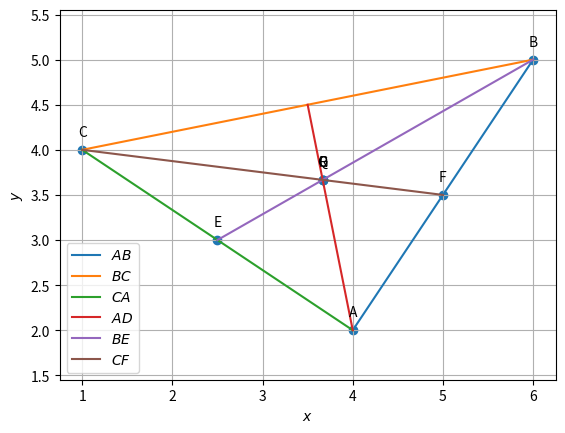

Generate this figure with matplotlib:
# Code by GVV Sharma
# September 12, 2023
# Released under GNU GPL
# Medians of a triangle
# Centroid

import numpy as np
import numpy.linalg as LA
import matplotlib.pyplot as plt

# Function to generate a line segment between two points
def line_gen(A, B):
    len = 100
    dim = A.shape[0]
    x_AB = np.zeros((dim, len))
    lam_1 = np.linspace(0, 1, len)
    for i in range(len):
        temp1 = A + lam_1[i] * (B - A)
        x_AB[:, i] = temp1.T
    return x_AB

# Function to calculate the normal vector to the line passing through two points
def norm_vec(A, B):
    return np.array([A[1] - B[1], B[0] - A[0]])

# Function to find the intersection of two lines given by their normal vectors and points
def line_intersect(n1, A, n2, B):
    N = np.vstack((n1.T, n2.T))
    p = np.array([n1.T @ A, n2.T @ B])
    return np.linalg.solve(N, p)

# Triangle vertices
A = np.array([4, 2]).reshape(-1,1)
B = np.array([6, 5]).reshape(-1,1) 
C = np.array([1, 4]).reshape(-1,1) 

# Midpoints of sides opposite to the vertices
D = (B + C) / 2
E = (C + A) / 2
F = (A + B) / 2

# Centroid G (intersection of medians)
G = (A + B + C) / 3

# Calculate the coordinates of points Q and R
# For BQ : QE = 2 : 1
Q = (2 * E + B) / 3
# For CR : RF = 2 : 1
R = (2 * F + C) / 3

# Generating all lines
x_AD = line_gen(A, D)
x_BE = line_gen(B, E)
x_CF = line_gen(C, F)
x_AB = line_gen(A, B)
x_BC = line_gen(B, C)
x_CA = line_gen(C, A)

# Plotting all lines
plt.plot(x_AB[0,:], x_AB[1,:], label='$AB$')
plt.plot(x_BC[0,:], x_BC[1,:], label='$BC$')
plt.plot(x_CA[0,:], x_CA[1,:], label='$CA$')
plt.plot(x_AD[0,:], x_AD[1,:], label='$AD$')
plt.plot(x_BE[0,:], x_BE[1,:], label='$BE$')
plt.plot(x_CF[0,:], x_CF[1,:], label='$CF$')

# Plotting the points A, B, C, G, Q, R, E, F
points = np.hstack((A, B, C, G, Q, R, E, F))
labels = ['A', 'B', 'C', 'G', 'Q', 'R', 'E', 'F']

plt.scatter(points[0,:], points[1,:])
for i, label in enumerate(labels):
    plt.annotate(label, 
                 (points[0,i], points[1,i]), 
                 textcoords="offset points", 
                 xytext=(0,10), 
                 ha='center')

plt.xlabel('$x$')
plt.ylabel('$y$')
plt.legend(loc='best')
plt.grid()
plt.axis('equal')

# Uncomment the following line to display the plot
plt.show()

